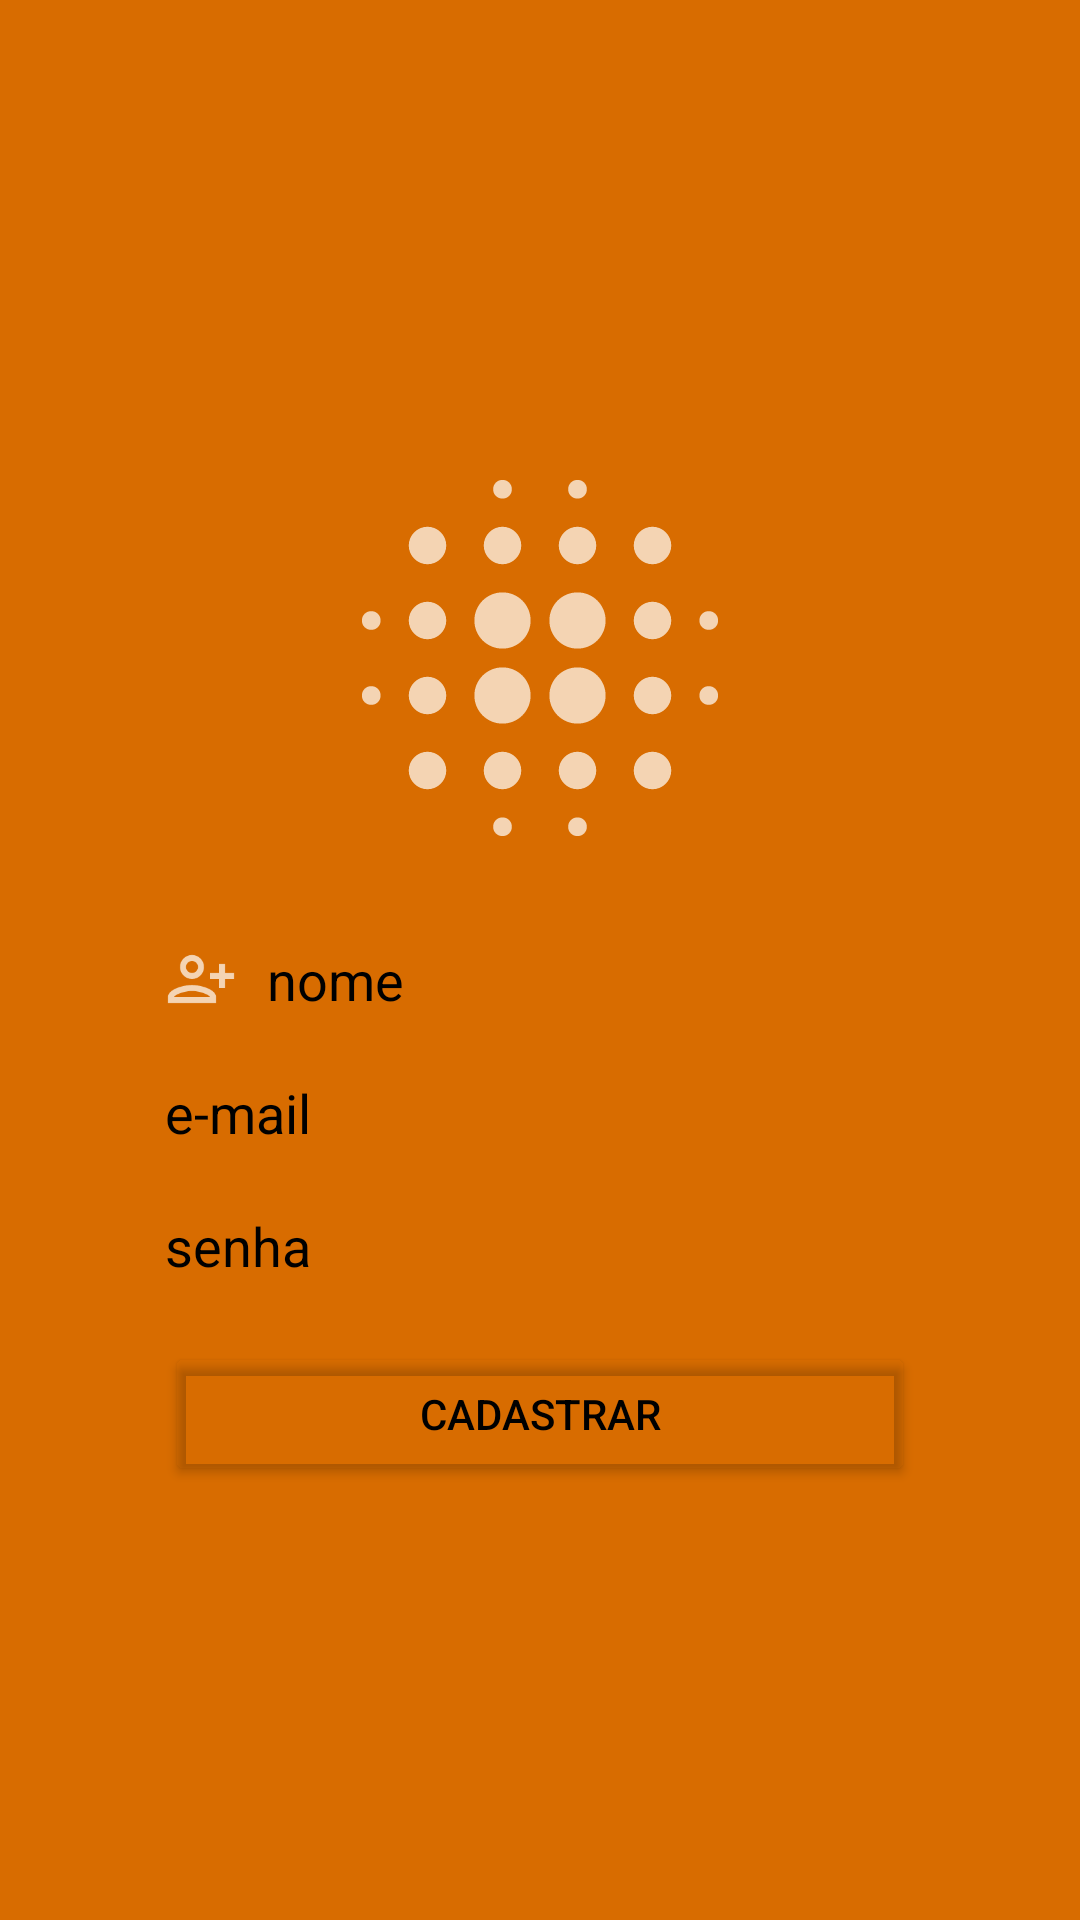

The Android layout XML behind this screen, and the referenced resources:
<!-- AndroidManifest.xml: application theme Theme.Pager -->
<!-- res/layout/activity_cadastrar.xml -->
<?xml version="1.0" encoding="utf-8"?>
<androidx.appcompat.widget.LinearLayoutCompat xmlns:android="http://schemas.android.com/apk/res/android"
    xmlns:app="http://schemas.android.com/apk/res-auto"
    xmlns:tools="http://schemas.android.com/tools"
    android:layout_width="match_parent"
    android:layout_height="match_parent"
    android:orientation="vertical"
    android:background="@color/DarkOrange"
    android:gravity="center"
    tools:context=".act.CadastrarActivity">


    <ImageView
        android:id="@+id/imageView"
        android:layout_width="150dp"
        android:layout_height="150dp"
        android:layout_margin="10dp"
        android:contentDescription="@string/todo"
        app:srcCompat="@drawable/ic_icone"
        tools:ignore="VectorDrawableCompat" />

    <EditText
        android:id="@+id/et_nome_cad"
        android:layout_width="250dp"
        android:layout_height="wrap_content"
        android:layout_margin="10dp"
        android:background="@android:color/transparent"
        android:drawableLeft="@drawable/ic_user"
        android:drawablePadding="10dp"
        android:ems="10"
        android:hint="@string/nome"
        android:importantForAutofill="no"
        android:inputType="textPersonName"
        android:textColor="@color/black"
        android:textColorHint="@color/black"
        android:drawableStart="@drawable/ic_user" />

    <EditText
        android:id="@+id/et_email_cad"
        android:layout_width="250dp"
        android:layout_height="wrap_content"
        android:layout_margin="10dp"
        android:background="@android:color/transparent"
        android:drawableLeft="@drawable/ic_email"
        android:drawablePadding="10dp"
        android:ems="10"
        android:hint="@string/e_mail"
        android:importantForAutofill="no"
        android:inputType="textEmailAddress"
        android:textColor="@color/black"
        android:textColorHint="@color/black"
        android:drawableStart="@drawable/ic_email" />



    <EditText
        android:id="@+id/et_senha_cad"
        android:layout_width="250dp"
        android:layout_height="wrap_content"
        android:layout_margin="10dp"
        android:background="@android:color/transparent"
        android:drawableLeft="@drawable/ic_senha"
        android:drawablePadding="10dp"
        android:ems="10"
        android:inputType="textPassword"
        android:hint="@string/senha"
        android:textColor="@color/black"
        android:textColorHint="@color/black"
        android:autofillHints=""
        android:drawableStart="@drawable/ic_senha" />

    <Button
        android:id="@+id/bt_entrar_cad"
        android:layout_width="250dp"
        android:layout_height="wrap_content"
        android:layout_margin="10dp"
        android:onClick="cadastrar"
        android:text="@string/cadastrar"
        android:textColor="@color/black"
        app:backgroundTint="@android:color/transparent" />


</androidx.appcompat.widget.LinearLayoutCompat>
<!-- resources referenced by this layout -->
<resources>
  <color name="DarkOrange">#FFd86c00</color>
  <color name="black">#FF000000</color>
  <!-- drawable ic_icone: vector/xml drawable (drawable, 2247 chars, omitted) -->
  <!-- drawable ic_user (drawable) -->
  <vector android:autoMirrored="true" android:height="24dp"
      android:tint="?attr/colorControlNormal" android:viewportHeight="24"
      android:viewportWidth="24" android:width="24dp" xmlns:android="http://schemas.android.com/apk/res/android">
      <path android:fillColor="@android:color/white" android:pathData="M13,8c0,-2.21 -1.79,-4 -4,-4S5,5.79 5,8s1.79,4 4,4S13,10.21 13,8zM11,8c0,1.1 -0.9,2 -2,2S7,9.1 7,8s0.9,-2 2,-2S11,6.9 11,8zM1,18v2h16v-2c0,-2.66 -5.33,-4 -8,-4S1,15.34 1,18zM3,18c0.2,-0.71 3.3,-2 6,-2c2.69,0 5.78,1.28 6,2H3zM20,15v-3h3v-2h-3V7h-2v3h-3v2h3v3H20z"/>
  </vector>
  <string name="cadastrar">Cadastrar</string>
  <string name="e_mail">e-mail</string>
  <string name="nome">nome</string>
  <string name="senha">senha</string>
  <string name="todo">TODO</string>
  <style name="Theme.Pager" parent="Theme.MaterialComponents.NoActionBar">
          
          <item name="colorPrimary">@color/OrangeRed</item>
          <item name="colorPrimaryVariant">@color/Orange</item>
          <item name="colorOnPrimary">@color/Chocolate</item>
          
          <item name="colorSecondary">@color/Orange</item>
          <item name="colorSecondaryVariant">@color/OrangeRed</item>
          <item name="colorOnSecondary">@color/black</item>
          
          <item name="android:statusBarColor" tools:targetApi="l">?attr/colorPrimaryVariant</item>
          
      </style>
  <color name="OrangeRed">#FFFF4500</color>
  <color name="Orange">#FFFFA500</color>
  <color name="Chocolate">#FFD2691E</color>
</resources>
